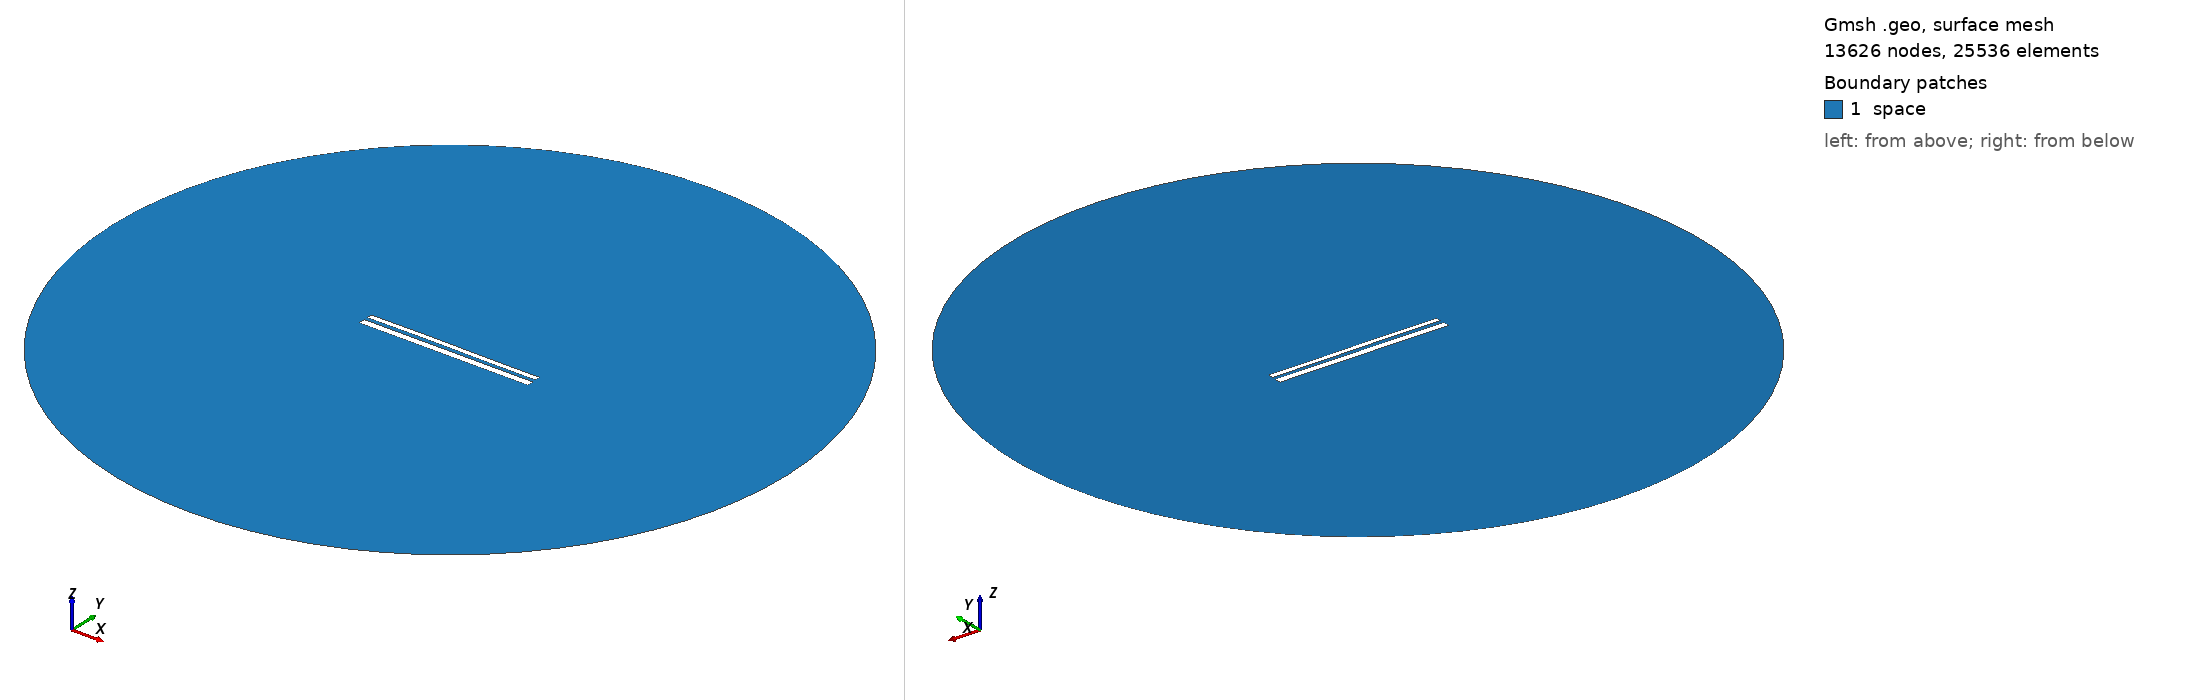

Gmsh geometry script, surface-meshed: 13626 nodes, 25536 surface elements. Boundary patches (legend numbers): 1 space. Left view from above one corner, right view from below the opposite corner. Legend entries are the model's physical surfaces. The drawing asked Gmsh for element sizes between 1% and 20% of the model's largest extent; the script's own settings can give other sizes.

=== 10843.geo (drawn) ===
//---------------------------------------
// Geometry kernel
//---------------------------------------

SetFactory("OpenCASCADE");



//---------------------------------------
// Parameters of the geometry
//---------------------------------------

// Overetch of the upper plate
overetch = 0.375;

// Distance between the plates
distance = 2.0;

// Discretization over the x axis (for the deformation)
nx = 50; 

// Length of the plate
L = 100 - overetch; 

// Number of modes
n = 4; 

// 1st mode coefficient
coeff(1) = -0.075;
beta(1) = 0.596864 * 3.1415926535 / L;

// 2nd mode coefficient
coeff(2) = 0.07499999999999998;
beta(2) = 1.49418 * 3.1415926535 / L;

// 3rd mode coefficient
coeff(3) = 0.07499999999999998;
beta(3) = 2.50025 * 3.1415926535 / L;

// 4th mode coefficient
coeff(4) = 0.0;
beta(4) = 3.49999 * 3.1415926535 / L;



//---------------------------------------
// Upper plate (deformed rectangle)
//---------------------------------------

// Coordiantes of the upper plate
xmin = -50;
xmax = 50 - overetch;

// Height of the upper plate
yheight = 4 - 2 * overetch;

// Indexes of the points
UpperID[] = {};
LowerID[] = {};
LeftID[] = {};
RightID[] = {};

// Point index
p = 1;

// Horizontal edges
For i In {1:nx}
    x = xmin + (i-1)*(xmax - xmin)/(nx-1);

    y_bottom = distance / 2 + overetch;
    For j In {1:n}
        C = (Cosh(beta(j)*L) + Cos(beta(j)*L)) / (Sinh(beta(j)*L) + Sin(beta(j)*L));
        y_bottom  = y_bottom + coeff(j) * (Cosh(beta(j)*(x+50)) - Cos(beta(j)*(x+50)) - C * (Sinh(beta(j)*(x+50)) - Sin(beta(j)*(x+50))));
    EndFor

    y_top = y_bottom + yheight;

    Point(p) = {x, y_top, 0, 1.0};
    UpperID[i] = p;
    p = p + 1;

    Point(p) = {x, y_bottom, 0, 1.0};
    LowerID[i] = p;
    p = p + 1;
EndFor

// Create point lists
UpperPts[] = {}; LowerPts[] = {};
For i In {1:nx}
  UpperPts[] += {UpperID[i]};
  LowerPts[] += {LowerID[i]};
EndFor

// Build splines
Spline(1) = {UpperPts[]};
Spline(2) = {LowerPts[]};
Line(3) = {LowerPts[nx-1], UpperPts[nx-1]};
Line(4) = {LowerPts[0], UpperPts[0]};

// Build the plane surface
Curve Loop(1) = {2, 3, -1, -4};
Plane Surface(1) = {1};



//---------------------------------------
// Lower plate (rectangle)
//---------------------------------------

// Vertices
Point(1001) = {-50, -1, 0, 1.0};
Point(1002) = { 50, -1, 0, 1.0};
Point(1003) = { 50,  -5, 0, 1.0};
Point(1004) = {-50,  -5, 0, 1.0};

// Edges
Line(5) = {1001, 1002};
Line(6) = {1002, 1003};
Line(7) = {1003, 1004};
Line(8) = {1004, 1001};

// Plane surface
Line Loop(2) = {5, 6, 7, 8};
Plane Surface(2) = {2}; 



//---------------------------------------
// Outer (fictious) boundary
//---------------------------------------

// Points
Point(1005) = {0, 0, 0};       // Center
Point(1006) = {200, 0, 0};     // Start point
Point(1007) = {0, 200, 0};     // 90 degrees
Point(1008) = {-200, 0, 0};    // 180 degrees
Point(1009) = {0, -200, 0};    // 270 degrees

// Circle arcs (each needs start, center, end)
Circle(9) = {1006, 1005, 1007};
Circle(10) = {1007, 1005, 1008};
Circle(11) = {1008, 1005, 1009};
Circle(12) = {1009, 1005, 1006};

// Plane surface for the entire domain
Curve Loop(3) = {9, 10, 11, 12};
Surface(3) = {3};

// Subtract the plates from the whole domain to obtain the actual domain where we want to solve the equations
BooleanDifference{ Surface{3}; Delete; }{ Surface{1}; Surface{2}; Delete; }




//---------------------------------------
// Transfinite Lines/Curves
//---------------------------------------

// Set the number of points on the boundaries
r = 7;

// Plates
Transfinite Curve {1, 2} = 50*r Using Progression 1;
Transfinite Curve {3, 4} = 2*r Using Progression 1;
Transfinite Line {5, 7} = 50*r Using Progression 1;
Transfinite Line {6, 8} = 2*r Using Progression 1;

// Outer boundary
Transfinite Line {9, 10, 11, 12} = 20 Using Progression 1;



//---------------------------------------
// Physical groups
//---------------------------------------                

// Physical curves (boundaries)
Physical Line("force_segment", 10) = {2};
Physical Line("upper_plate", 11) = {1, 3, 4};
Physical Line("lower_plate", 12) = {5, 6, 7, 8};
Physical Line("boundary", 20) = {9, 10, 11, 12};

// Physical Surfaces
Physical Surface("space", 30) = {3};



//---------------------------------------
// 6. Generate the Mesh
//---------------------------------------

// 2D mesh generation
Mesh 2;
